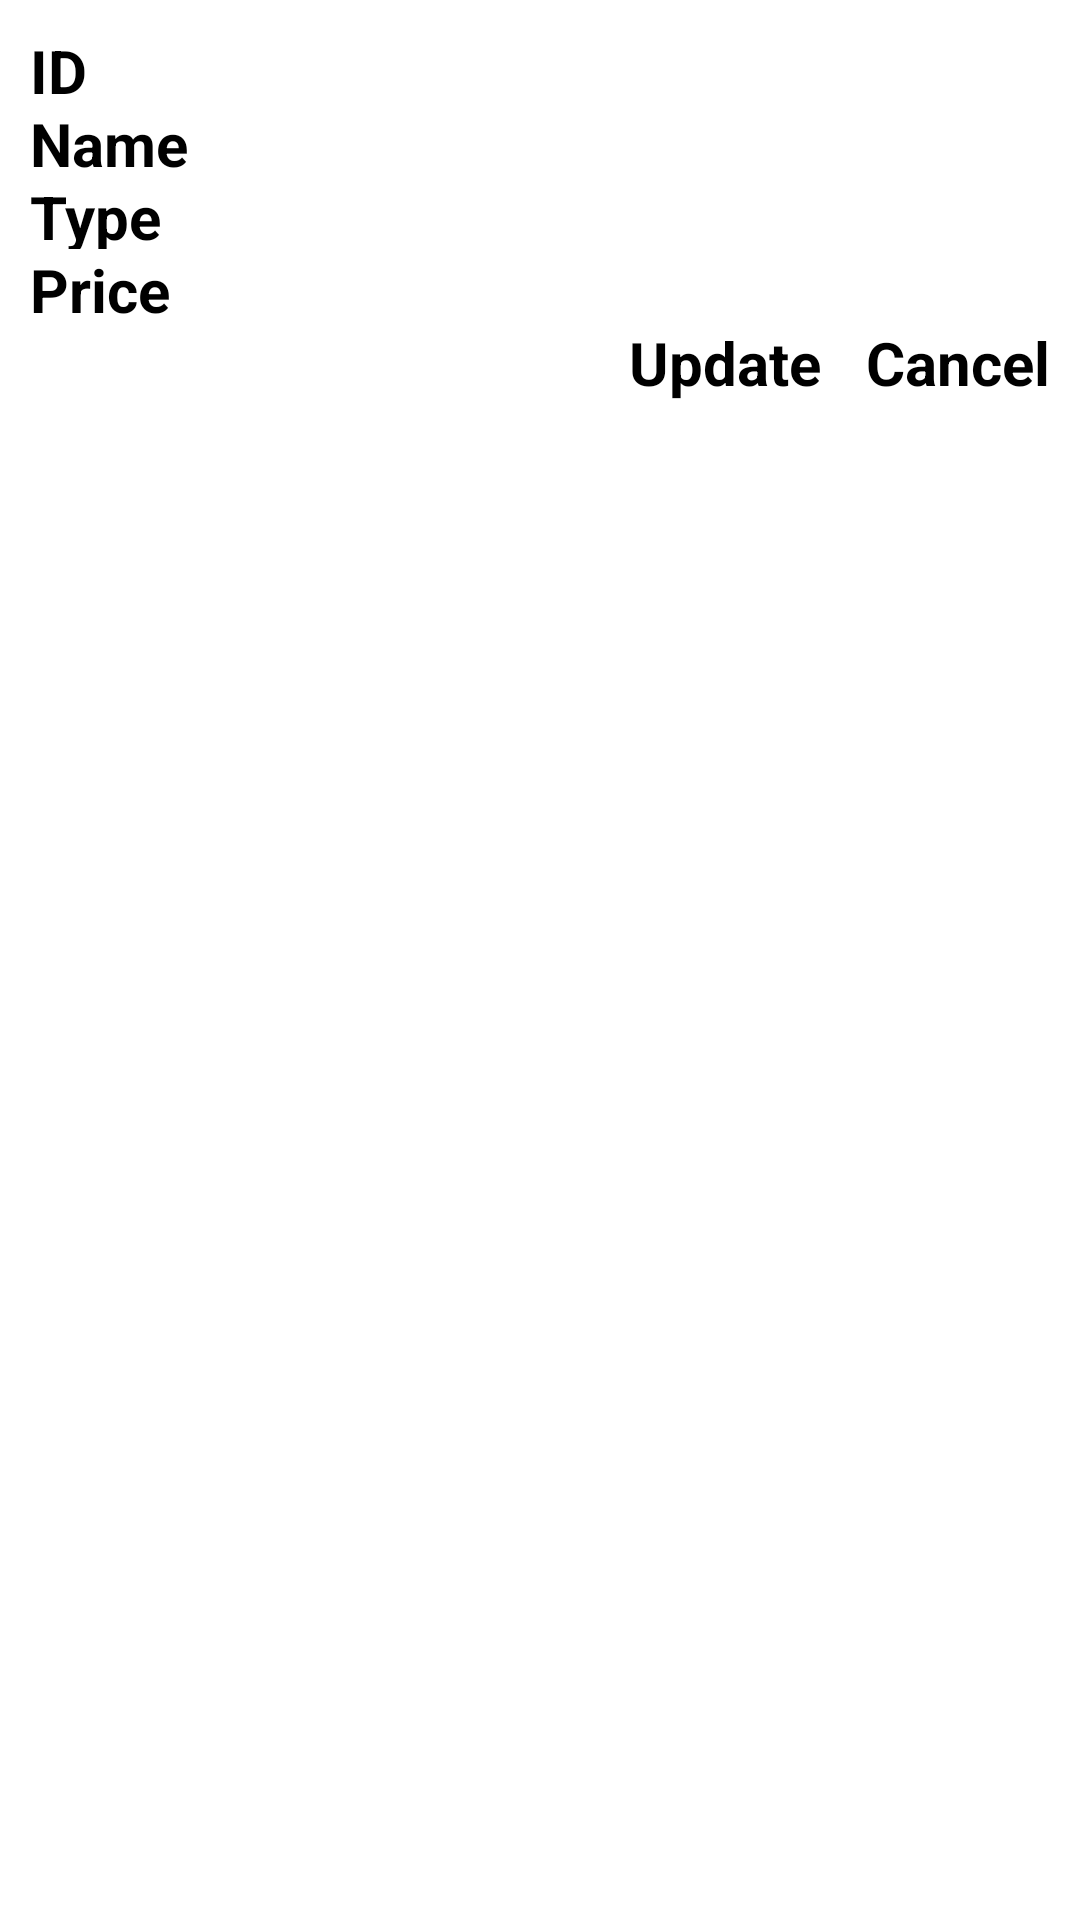

This screen was rendered from an Android layout file. Write that file and the resources it references.
<!-- AndroidManifest.xml: application theme Theme.VehicleManagement -->
<!-- res/layout/dialog_edit_vehicle.xml -->
<?xml version="1.0" encoding="utf-8"?>
<LinearLayout xmlns:android="http://schemas.android.com/apk/res/android"
    android:layout_width="match_parent"
    android:layout_height="wrap_content"
    android:orientation="vertical"
    android:padding="10dp">

    <LinearLayout
        android:layout_width="match_parent"
        android:layout_height="wrap_content"
        android:orientation="horizontal">

        <TextView
            android:layout_width="0dp"
            android:layout_height="match_parent"
            android:text="ID"
            android:textStyle="bold"
            android:gravity="center_vertical"
            android:textSize="20sp"
            android:layout_weight="0.25"/>
        <EditText
            android:id="@+id/editTextEditVehicleID"
            android:layout_width="0dp"
            android:layout_height="wrap_content"
            android:layout_weight="0.75"
            android:importantForAutofill="no"
            android:textSize="18sp"/>
    </LinearLayout>
    <LinearLayout
        android:layout_width="match_parent"
        android:layout_height="wrap_content"
        android:orientation="horizontal">

        <TextView
            android:layout_width="0dp"
            android:layout_height="match_parent"
            android:text="Name"
            android:gravity="center_vertical"
            android:textSize="20sp"
            android:textStyle="bold"
            android:layout_weight="0.25"/>
        <EditText
            android:id="@+id/editTextEditVehicleName"
            android:layout_width="0dp"
            android:layout_height="wrap_content"
            android:layout_weight="0.75"
            android:importantForAutofill="no"
            android:textSize="18sp"/>
    </LinearLayout>
    <LinearLayout
        android:layout_width="match_parent"
        android:layout_height="wrap_content"
        android:orientation="horizontal">

        <TextView
            android:layout_width="0dp"
            android:layout_height="match_parent"
            android:text="Type"
            android:gravity="center_vertical"
            android:textSize="20sp"
            android:textStyle="bold"
            android:layout_weight="0.25"/>
        <EditText
            android:id="@+id/editTextEditVehicleType"
            android:layout_width="0dp"
            android:layout_height="wrap_content"
            android:layout_weight="0.75"
            android:importantForAutofill="no"
            android:textSize="18sp"/>
    </LinearLayout>
    <LinearLayout
        android:layout_width="match_parent"
        android:layout_height="wrap_content"
        android:orientation="horizontal">

        <TextView
            android:layout_width="0dp"
            android:layout_height="match_parent"
            android:text="Price"
            android:gravity="center_vertical"
            android:textSize="20sp"
            android:textStyle="bold"
            android:layout_weight="0.25"/>
        <EditText
            android:id="@+id/editTextEditVehiclePrice"
            android:layout_width="0dp"
            android:layout_height="wrap_content"
            android:layout_weight="0.75"
            android:importantForAutofill="no"
            android:textSize="18sp"/>
    </LinearLayout>
    <LinearLayout
        android:layout_width="wrap_content"
        android:layout_height="wrap_content"
        android:orientation="horizontal"
        android:layout_gravity="end">

        <TextView
            android:id="@+id/tv_update"
            android:layout_width="wrap_content"
            android:layout_height="wrap_content"
            android:textSize="20sp"
            android:textStyle="bold"
            android:text="Update"/>
        <TextView
            android:id="@+id/tv_cancel"
            android:layout_marginStart="15dp"
            android:layout_width="wrap_content"
            android:layout_height="wrap_content"
            android:textSize="20sp"
            android:textStyle="bold"
            android:text="Cancel"
            android:layout_marginLeft="15dp" />

    </LinearLayout>



</LinearLayout>
<!-- resources referenced by this layout -->
<resources>
  <style name="Theme.VehicleManagement" parent="Theme.MaterialComponents.DayNight.DarkActionBar">
          
          <item name="colorPrimary">@color/purple_200</item>
          <item name="colorPrimaryVariant">@color/purple_700</item>
          <item name="colorOnPrimary">@color/black</item>
          
          <item name="colorSecondary">@color/teal_200</item>
          <item name="colorSecondaryVariant">@color/teal_200</item>
          <item name="colorOnSecondary">@color/black</item>
          
          <item name="android:statusBarColor" tools:targetApi="l">?attr/colorPrimaryVariant</item>
          
      </style>
  <color name="purple_200">#FFBB86FC</color>
  <color name="purple_700">#FF3700B3</color>
  <color name="black">#FF000000</color>
  <color name="teal_200">#FF03DAC5</color>
</resources>
